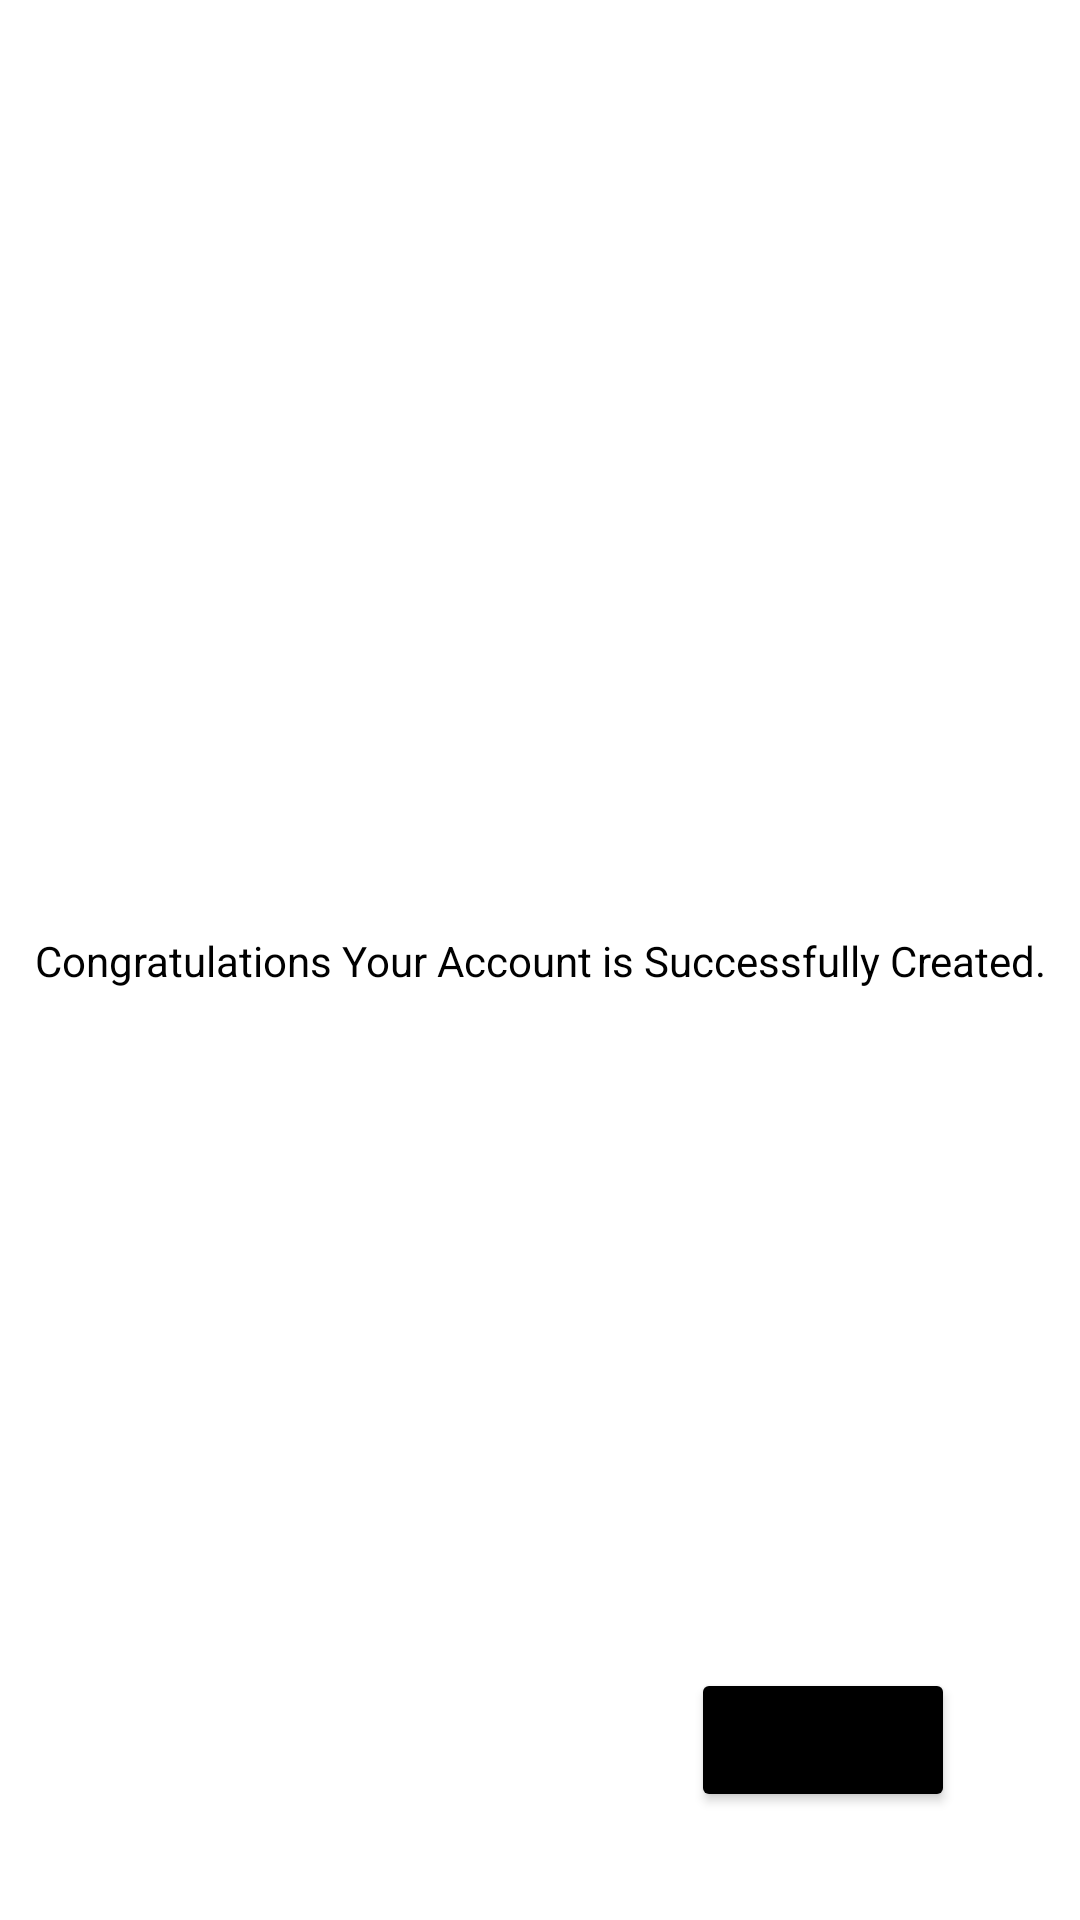

Android layout source for this screen:
<!-- AndroidManifest.xml: application theme myTheme.WallyPexels -->
<!-- res/layout/activity_profiledetail.xml -->
<?xml version="1.0" encoding="utf-8"?>
<androidx.constraintlayout.widget.ConstraintLayout xmlns:android="http://schemas.android.com/apk/res/android"
    xmlns:app="http://schemas.android.com/apk/res-auto"
    xmlns:tools="http://schemas.android.com/tools"
    android:layout_width="match_parent"
    android:layout_height="match_parent"
    tools:context=".profiledetail"
    android:orientation="vertical">

    <TextView
        android:id="@+id/textView"
        android:layout_width="match_parent"
        android:layout_height="wrap_content"
        android:gravity="center"
        android:text="Congratulations Your Account is Successfully Created."
        app:layout_constraintBottom_toBottomOf="parent"
        app:layout_constraintEnd_toEndOf="parent"
        app:layout_constraintStart_toStartOf="parent"
        app:layout_constraintTop_toTopOf="parent" />

    <Button
        android:id="@+id/button"
        android:layout_width="wrap_content"
        android:layout_height="wrap_content"
        android:layout_marginBottom="36dp"
        android:backgroundTint="@color/black"
        android:text="Logout"
        app:layout_constraintBottom_toBottomOf="parent"
        app:layout_constraintEnd_toEndOf="parent"
        app:layout_constraintHorizontal_bias="0.847"
        app:layout_constraintStart_toStartOf="parent" />


</androidx.constraintlayout.widget.ConstraintLayout>
<!-- resources referenced by this layout -->
<resources>
  <color name="black">#FF000000</color>
  <style name="myTheme.WallyPexels" parent="Theme.MaterialComponents.Light.NoActionBar">
          
          <item name="colorPrimary">@color/purple_500</item>
          <item name="colorPrimaryVariant">@color/purple_700</item>
          <item name="colorOnPrimary">@color/white</item>
          
          <item name="colorSecondary">@color/teal_200</item>
          <item name="colorSecondaryVariant">@color/teal_700</item>
          <item name="colorOnSecondary">@color/black</item>
          
          
          <item name="android:statusBarColor">@color/white</item>
          <item name="android:windowLightStatusBar">@color/black</item>
          
          <item name="fontFamily">@font/andika_new_basic</item>
          <item name="android:textColor">@color/black</item>
          <item name="android:textColorHint">@color/black</item>
          <item name="hintTextColor">@color/black</item>
  
      </style>
  <color name="purple_500">#FF6200EE</color>
  <color name="purple_700">#FF3700B3</color>
  <color name="white">#FFFFFFFF</color>
  <color name="teal_200">#FF03DAC5</color>
  <color name="teal_700">#FF018786</color>
</resources>
